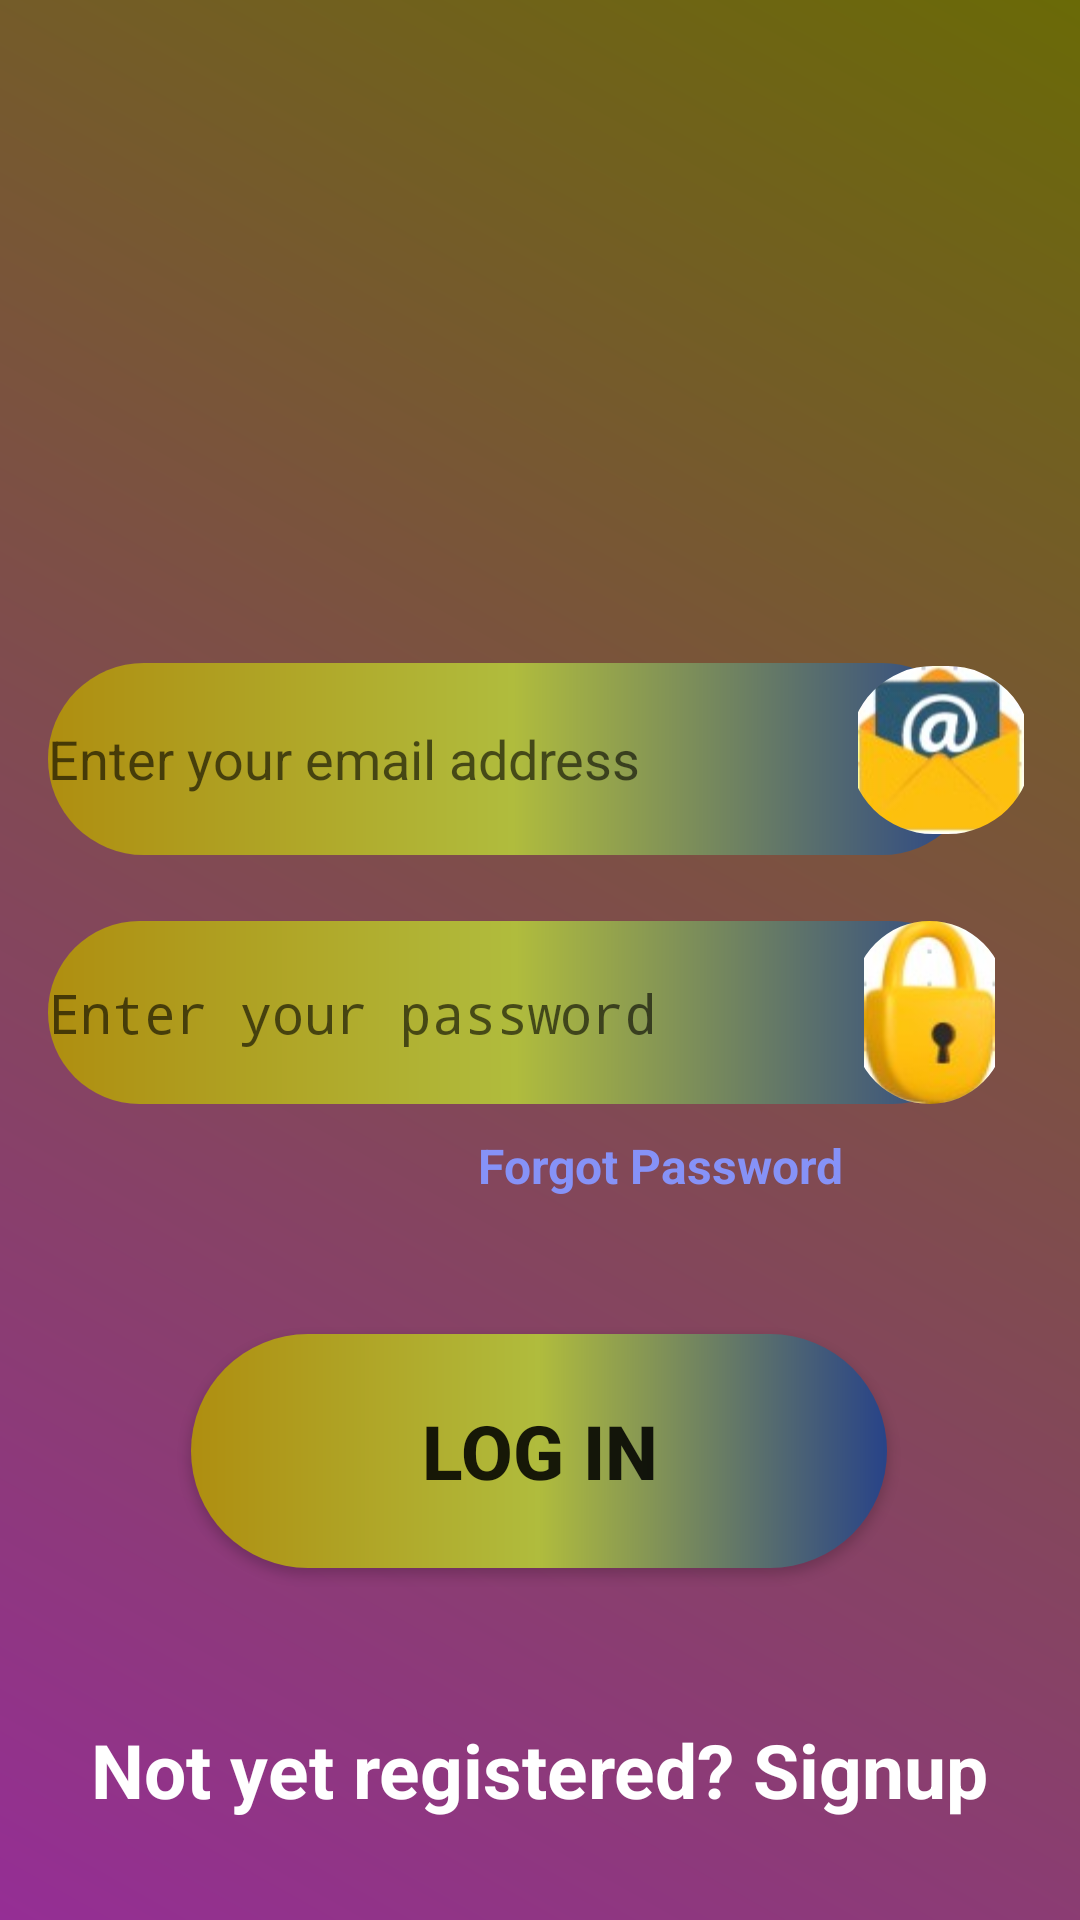

Layout XML and referenced resources for this Android screen:
<!-- AndroidManifest.xml: activity theme Theme.AppCompat.Light -->
<!-- res/layout/activity_login.xml -->
<?xml version="1.0" encoding="utf-8"?>
<androidx.constraintlayout.widget.ConstraintLayout xmlns:android="http://schemas.android.com/apk/res/android"
    xmlns:app="http://schemas.android.com/apk/res-auto"
    xmlns:tools="http://schemas.android.com/tools"
    android:layout_width="match_parent"
    android:layout_height="match_parent"
    android:background="@drawable/gradient_background"
    android:padding="16dp"
    tools:context=".LoginActivity">

    <Button
        android:id="@+id/btn_login"
        android:layout_width="232dp"
        android:layout_height="78dp"
        android:text="@string/btn_login"
        android:textSize="25sp"
        android:textStyle="bold"
        android:background="@drawable/button_shapes"
        app:layout_constraintBottom_toBottomOf="parent"
        app:layout_constraintEnd_toEndOf="parent"
        app:layout_constraintHorizontal_bias="0.498"
        app:layout_constraintStart_toStartOf="parent"
        app:layout_constraintTop_toTopOf="parent"
        app:layout_constraintVertical_bias="0.809" />

    <EditText
        android:id="@+id/edit_email"
        android:layout_width="310dp"
        android:layout_height="64dp"
        android:autofillHints="emailAddress"
        android:background="@drawable/button_shapes"
        android:hint="@string/enter_email_hint"
        android:inputType="textEmailAddress"
        app:layout_constraintBottom_toBottomOf="parent"
        app:layout_constraintEnd_toEndOf="parent"
        app:layout_constraintHorizontal_bias="0.0"
        app:layout_constraintStart_toStartOf="parent"
        app:layout_constraintTop_toTopOf="parent"
        app:layout_constraintVertical_bias="0.377" />

    <EditText
        android:id="@+id/edit_password"
        android:layout_width="312dp"
        android:layout_height="61dp"
        android:autofillHints="password"
        android:background="@drawable/button_shapes"
        android:hint="@string/enter_password_hint"
        android:inputType="textPassword"
        app:layout_constraintBottom_toBottomOf="parent"
        app:layout_constraintEnd_toEndOf="parent"
        app:layout_constraintHorizontal_bias="0.0"
        app:layout_constraintStart_toStartOf="parent"
        app:layout_constraintTop_toTopOf="parent"
        app:layout_constraintVertical_bias="0.532" />

    <TextView
        android:id="@+id/forgot_password"
        android:layout_width="wrap_content"
        android:layout_height="wrap_content"
        android:layout_gravity="center"
        android:padding="8dp"
        android:text="@string/forgot_password"

        android:textColor="@color/lavender"
        android:textSize="16sp"
        android:textStyle="bold"
        app:layout_constraintBottom_toBottomOf="parent"
        app:layout_constraintEnd_toEndOf="parent"
        app:layout_constraintHorizontal_bias="0.713"
        app:layout_constraintStart_toStartOf="parent"
        app:layout_constraintTop_toTopOf="parent"
        app:layout_constraintVertical_bias="0.62" />


    <TextView
        android:id="@+id/signupRedirectText"
        android:layout_width="wrap_content"
        android:layout_height="wrap_content"
        android:layout_gravity="center"
        android:padding="8dp"
        android:text="@string/not_yet_registered_signup"
        android:textColor="@color/white"
        android:textSize="25sp"
        android:textStyle="bold"
        app:layout_constraintBottom_toBottomOf="parent"
        app:layout_constraintEnd_toEndOf="parent"
        app:layout_constraintStart_toStartOf="parent"
        app:layout_constraintTop_toTopOf="parent"
        app:layout_constraintVertical_bias="0.983" />

    <com.google.android.material.imageview.ShapeableImageView
        android:id="@+id/imageView"
        android:layout_width="61dp"
        android:layout_height="56dp"
        app:layout_constraintBottom_toBottomOf="parent"
        app:layout_constraintEnd_toEndOf="parent"
        app:layout_constraintHorizontal_bias="1.0"
        app:layout_constraintStart_toStartOf="parent"
        app:layout_constraintTop_toTopOf="parent"
        app:layout_constraintVertical_bias="0.373"
        app:shapeAppearanceOverlay="@style/circular"
        app:srcCompat="@drawable/mail_logo" />

    <com.google.android.material.imageview.ShapeableImageView
        android:id="@+id/imageView7"
        android:layout_width="51dp"
        android:layout_height="61dp"
        app:layout_constraintBottom_toBottomOf="parent"
        app:layout_constraintEnd_toEndOf="parent"
        app:layout_constraintHorizontal_bias="0.969"
        app:layout_constraintStart_toStartOf="parent"
        app:layout_constraintTop_toTopOf="parent"
        app:layout_constraintVertical_bias="0.532"
        app:shapeAppearanceOverlay="@style/circular"
        app:srcCompat="@drawable/password_logo" />


</androidx.constraintlayout.widget.ConstraintLayout>
<!-- resources referenced by this layout -->
<resources>
  <color name="lavender">#8692f7</color>
  <color name="white">#FFFFFFFF</color>
  <!-- drawable button_shapes (drawable) -->
  <?xml version="1.0" encoding="utf-8"?>
  <shape android:shape="rectangle" xmlns:android="http://schemas.android.com/apk/res/android">
      <gradient
          android:startColor="#AF8E10"
          android:centerColor="#B0BC3D"
          android:endColor="#284388" />
      <corners android:radius="100sp"/>
  </shape>
  <!-- drawable gradient_background (drawable) -->
  <?xml version="1.0" encoding="utf-8"?>
  <shape xmlns:android="http://schemas.android.com/apk/res/android"
      android:shape="rectangle">
      <gradient
          android:startColor="#952E95"
          android:endColor="#6A6A07"
          android:angle="45" />
  
  </shape>
  <!-- drawable mail_logo: jpg bitmap (drawable, 3457 bytes) -->
  <!-- drawable password_logo: jpg bitmap (drawable, 2612 bytes) -->
  <string name="btn_login">LOG IN </string>
  <string name="enter_email_hint">Enter your email address</string>
  <string name="enter_password_hint">Enter your password</string>
  <string name="forgot_password">Forgot Password</string>
  <string name="not_yet_registered_signup">Not yet registered? Signup</string>
  <style name="circular">
          <item name="cornerSize">50%</item>
      </style>
</resources>
